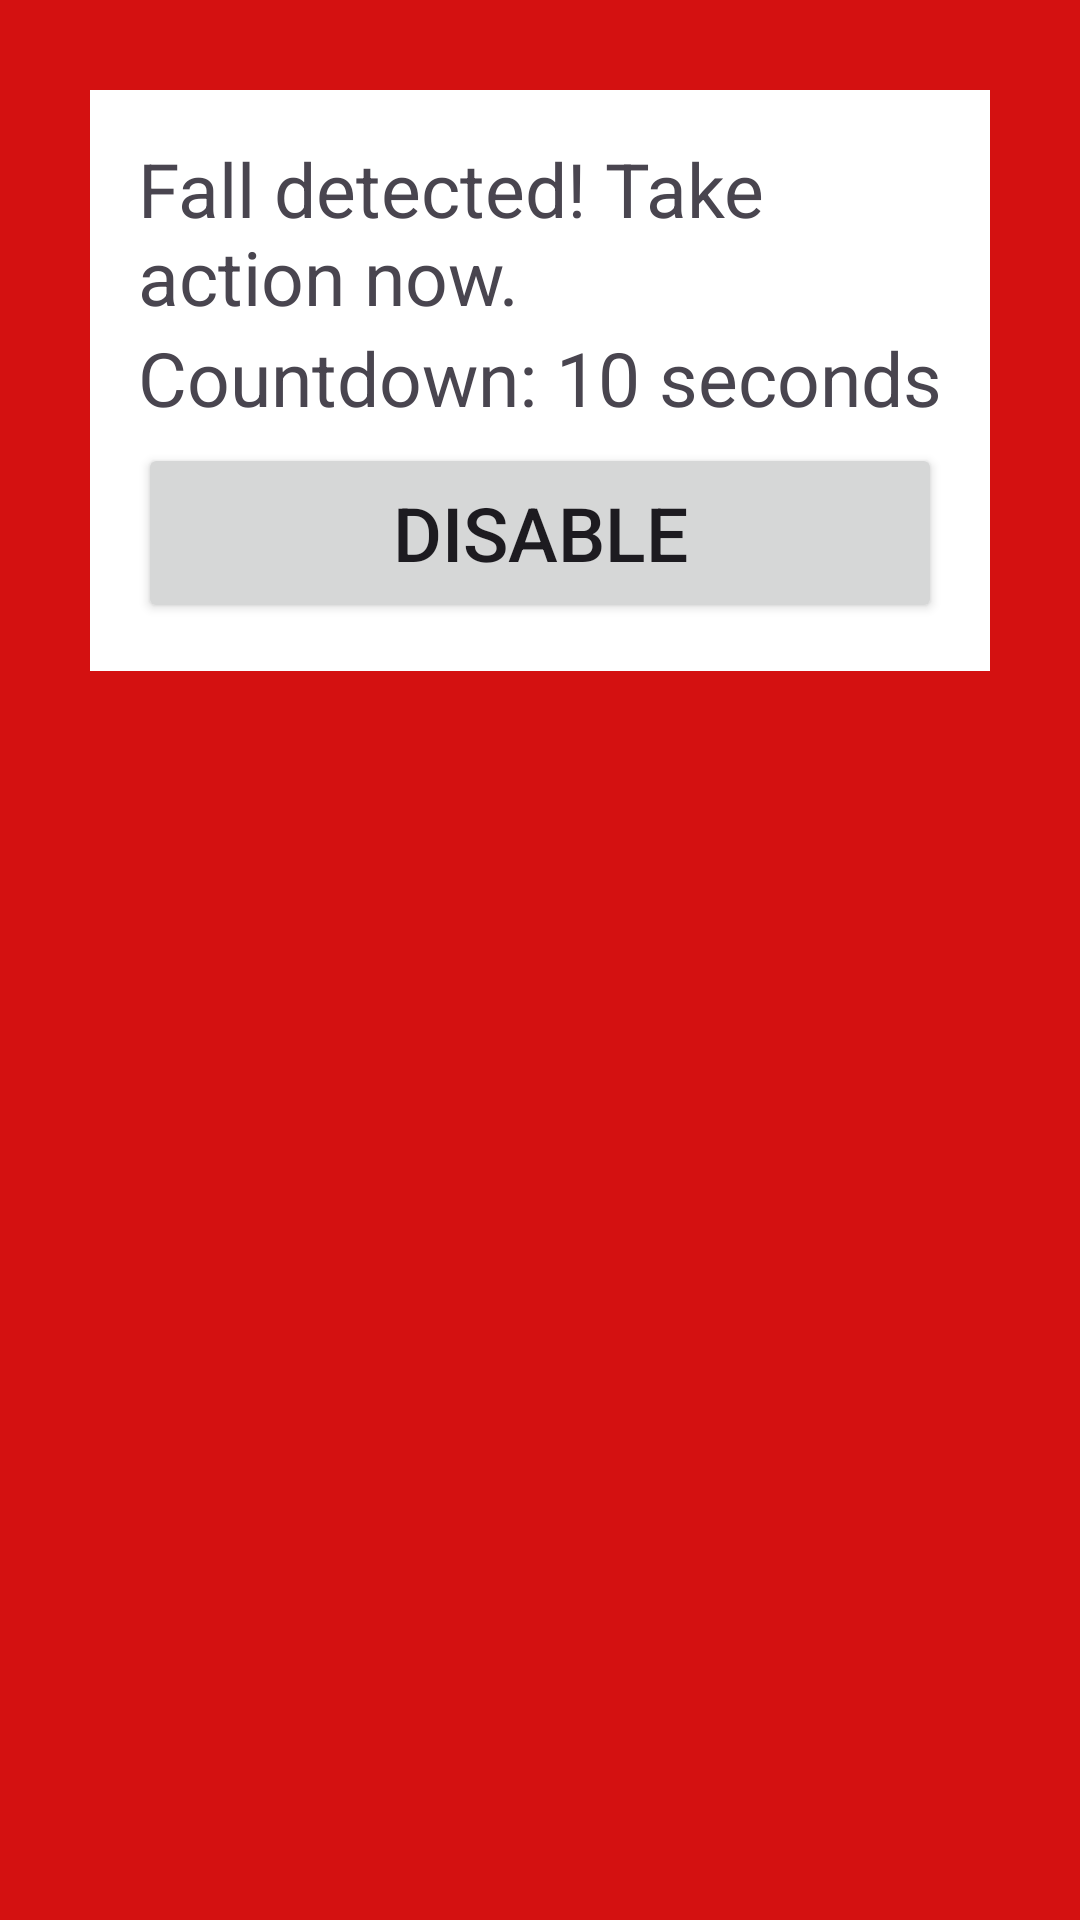

Here is an Android app screen rendered from its layout file. Give the layout XML and the strings, colors and styles it references.
<!-- AndroidManifest.xml: application theme Theme.Wspinacz -->
<!-- res/layout/fall_alert.xml -->
<?xml version="1.0" encoding="utf-8"?>
<LinearLayout
    xmlns:android="http://schemas.android.com/apk/res/android"
    android:layout_width="match_parent"
    android:layout_height="wrap_content"
    android:orientation="vertical"
    android:padding="30dp"
    android:background="@color/red">

    <LinearLayout
        android:layout_width="match_parent"
        android:layout_height="wrap_content"
        android:orientation="vertical"
        android:padding="16dp"
        android:background="@color/white">

        <TextView
            android:id="@+id/alertMessage"
            android:layout_width="wrap_content"
            android:layout_height="wrap_content"
            android:text="Fall detected! Take action now."
            android:textSize="25dp"
            />

        <TextView
            android:id="@+id/countdownTimer"
            android:layout_width="match_parent"
            android:layout_height="wrap_content"
            android:text="Countdown: 10 seconds"
            android:textSize="25dp"
            />


        <Button
            android:id="@+id/disableButton"
            android:layout_width="match_parent"
            android:layout_height="60dp"
            android:layout_marginTop="5dp"
            android:text="Disable"
            android:textSize="25dp"
            android:onClick="onDisableButtonClick" />


    </LinearLayout>


</LinearLayout>
<!-- resources referenced by this layout -->
<resources>
  <color name="red">#D41111</color>
  <color name="white">#FFFFFFFF</color>
  <style name="Theme.Wspinacz" parent="Base.Theme.Wspinacz" />
  <style name="Base.Theme.Wspinacz" parent="Theme.Material3.DayNight.NoActionBar">
          
          
      </style>
</resources>
